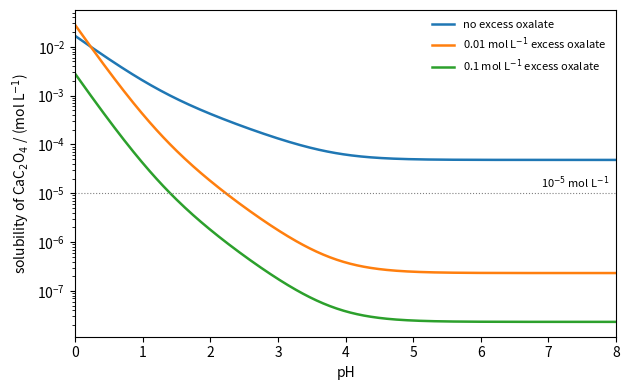

Generate this figure with matplotlib:
"""Solubility of CaC2O4 versus pH: in water with no excess oxalate (s = sqrt(Ksp alpha)) and with 0.010 or
0.10 mol/L excess total oxalate (s = Ksp alpha / c). Ksp = 2.32e-9; oxalic acid pKa = 1.25, 3.81."""

import numpy as np
import matplotlib.pyplot as plt

Ksp = 2.32e-9
Ka1, Ka2 = 10 ** -1.25, 10 ** -3.81
pH = np.linspace(0, 8, 400)
h = 10.0 ** -pH
alpha = 1 + h / Ka2 + h * h / (Ka1 * Ka2)

fig, ax = plt.subplots(figsize=(6.4, 4))
ax.semilogy(pH, np.sqrt(Ksp * alpha), color="C0", lw=1.8, label="no excess oxalate")
for i, c in enumerate([0.010, 0.10]):
    ax.semilogy(pH, Ksp * alpha / c, color=f"C{i + 1}", lw=1.8, label=f"{c} mol L$^{{-1}}$ excess oxalate")
ax.axhline(1e-5, color="0.5", lw=0.8, ls=":")
ax.text(7.9, 1.3e-5, r"10$^{-5}$ mol L$^{-1}$", ha="right", fontsize=8)
ax.set_xlabel("pH")
ax.set_ylabel(r"solubility of CaC$_2$O$_4$ / (mol L$^{-1}$)")
ax.set_xlim(0, 8)
ax.legend(frameon=False, fontsize=8)
fig.tight_layout()
